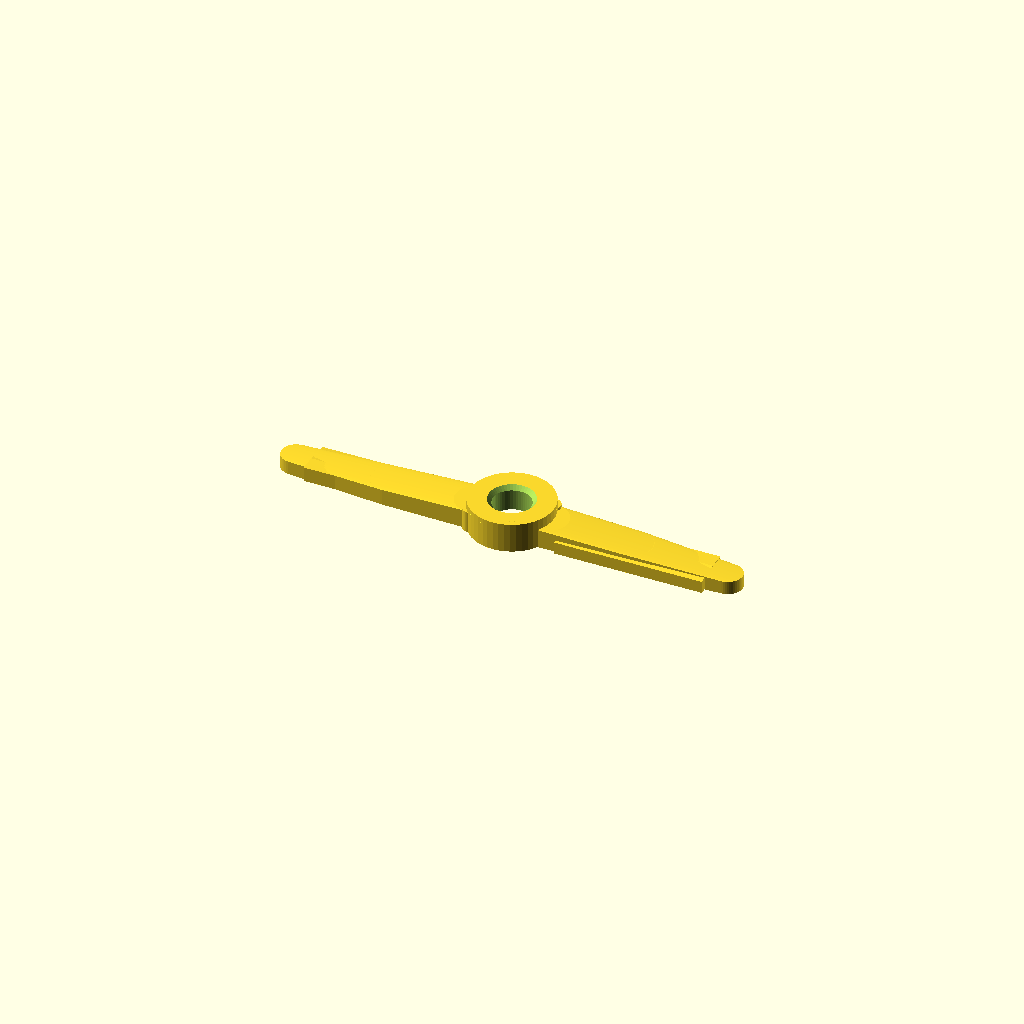
Cell 1 — every parameter at its default value.
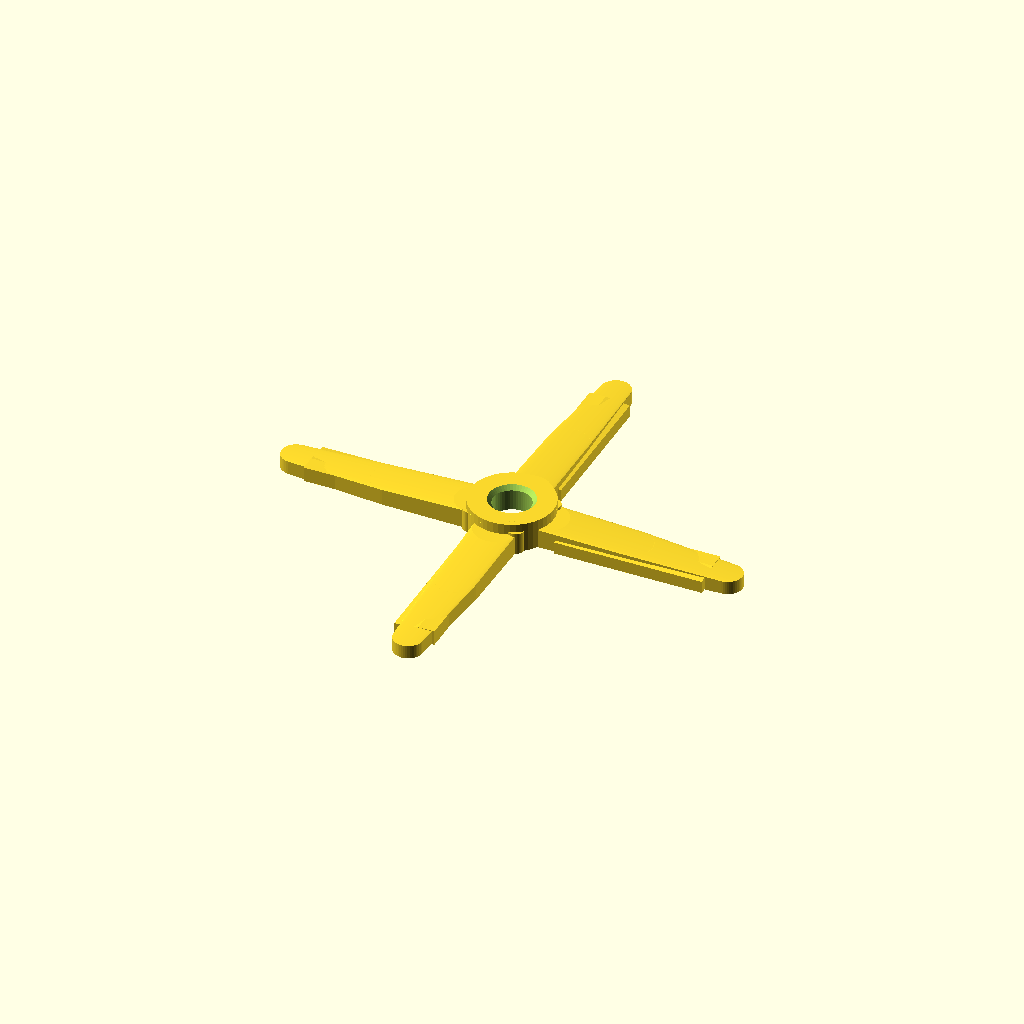
Cell 2: the same model with blade_count = 4.
All cells are drawn from one camera (rotation 55°, 0°, 25°, orthographic, colour scheme Cornfield), so only the parameter changes between them.
Source of the model, models/modular_chopper/02_rotatable_rotor.scad:
// ====================================================================
// Modular Rotatable Chopper Rotor (34mm Swept Diameter)
// Fits within standard 35mm x 35mm (3.5 cm) square bounding box.
//
// Engineering Specifications:
// - Swept Diameter: 34.0 mm (Radius: 17.0 mm)
// - Hub Diameter: 6.2 mm, Hub Height: 2.2 mm
// - Axle Bore: 2.8 mm through-hole (for 2.4 mm pin -> 0.4mm clearance)
// - Low-friction underside relief pocket (reduces bearing drag)
// - Aerodynamic blade profile with reinforced root cuffs
// - 100% supportless flat print at Z = 0
// - Configurable blade count (2-blade standard or 3-blade heavy lift)
// ====================================================================

$fn = 48;

blade_count = 2; // 2 for high-speed scout, 3 for heavy-lift

module rotor_blade(r = 17.0) {
    hull() {
        // Root cuff near hub
        translate([2.6, 0, 0])
            cylinder(r = 1.6, h = 1.4, center = false);
        // Mid span
        translate([9.0, 0, 0])
            cylinder(r = 1.5, h = 1.2, center = false);
    }
    hull() {
        // Mid span
        translate([9.0, 0, 0])
            cylinder(r = 1.5, h = 1.2, center = false);
        // Blade tip (swept taper)
        translate([r - 0.8, -0.2, 0])
            cylinder(r = 1.1, h = 1.0, center = false);
    }
    // Trailing edge airfoil taper
    hull() {
        translate([4.0, -1.8, 0])
            cube([r - 6.0, 0.4, 0.9]);
        translate([4.0, 0, 0])
            cube([r - 6.0, 1.2, 1.1]);
    }
}

module rotatable_rotor(blades = 2, bore_d = 2.8) {
    hub_r = 3.1;
    hub_h = 2.2;
    angle_step = 360 / blades;

    difference() {
        union() {
            // Central Hub
            cylinder(r = hub_r, h = hub_h, center = false);

            // Hub top bevel ring
            translate([0, 0, hub_h - 0.4])
                cylinder(r1 = hub_r, r2 = hub_r - 0.4, h = 0.4, center = false);

            // Blades
            for (i = [0 : blades - 1]) {
                rotate([0, 0, i * angle_step])
                    rotor_blade(17.0);
            }

            // Pitch control hinge details
            for (i = [0 : blades - 1]) {
                rotate([0, 0, i * angle_step])
                    translate([2.4, 1.4, 0])
                        cylinder(r = 0.6, h = 1.6, center = false);
            }
        }

        // Center axle bore for rotatable pin (clearance gap for smooth spinning)
        translate([0, 0, -0.1])
            cylinder(d = bore_d, h = hub_h + 0.2, center = false);

        // Underside low-friction bearing recess
        // Relieves inner surface so only outer rim contacts the mast collar
        translate([0, 0, -0.05])
            cylinder(d = 4.4, h = 0.4, center = false);

        // Top chamfer on bore for easy pin insertion
        translate([0, 0, hub_h - 0.3])
            cylinder(r1 = bore_d/2, r2 = bore_d/2 + 0.4, h = 0.4, center = false);
    }
}

// Default standalone render (2-blade rotor flat on print bed)
translate([0, 0, 0])
    rotatable_rotor(blades = blade_count, bore_d = 2.8);
Parameter table extracted from the source (name, type, default, range or options):
blade_count: number, default 2
